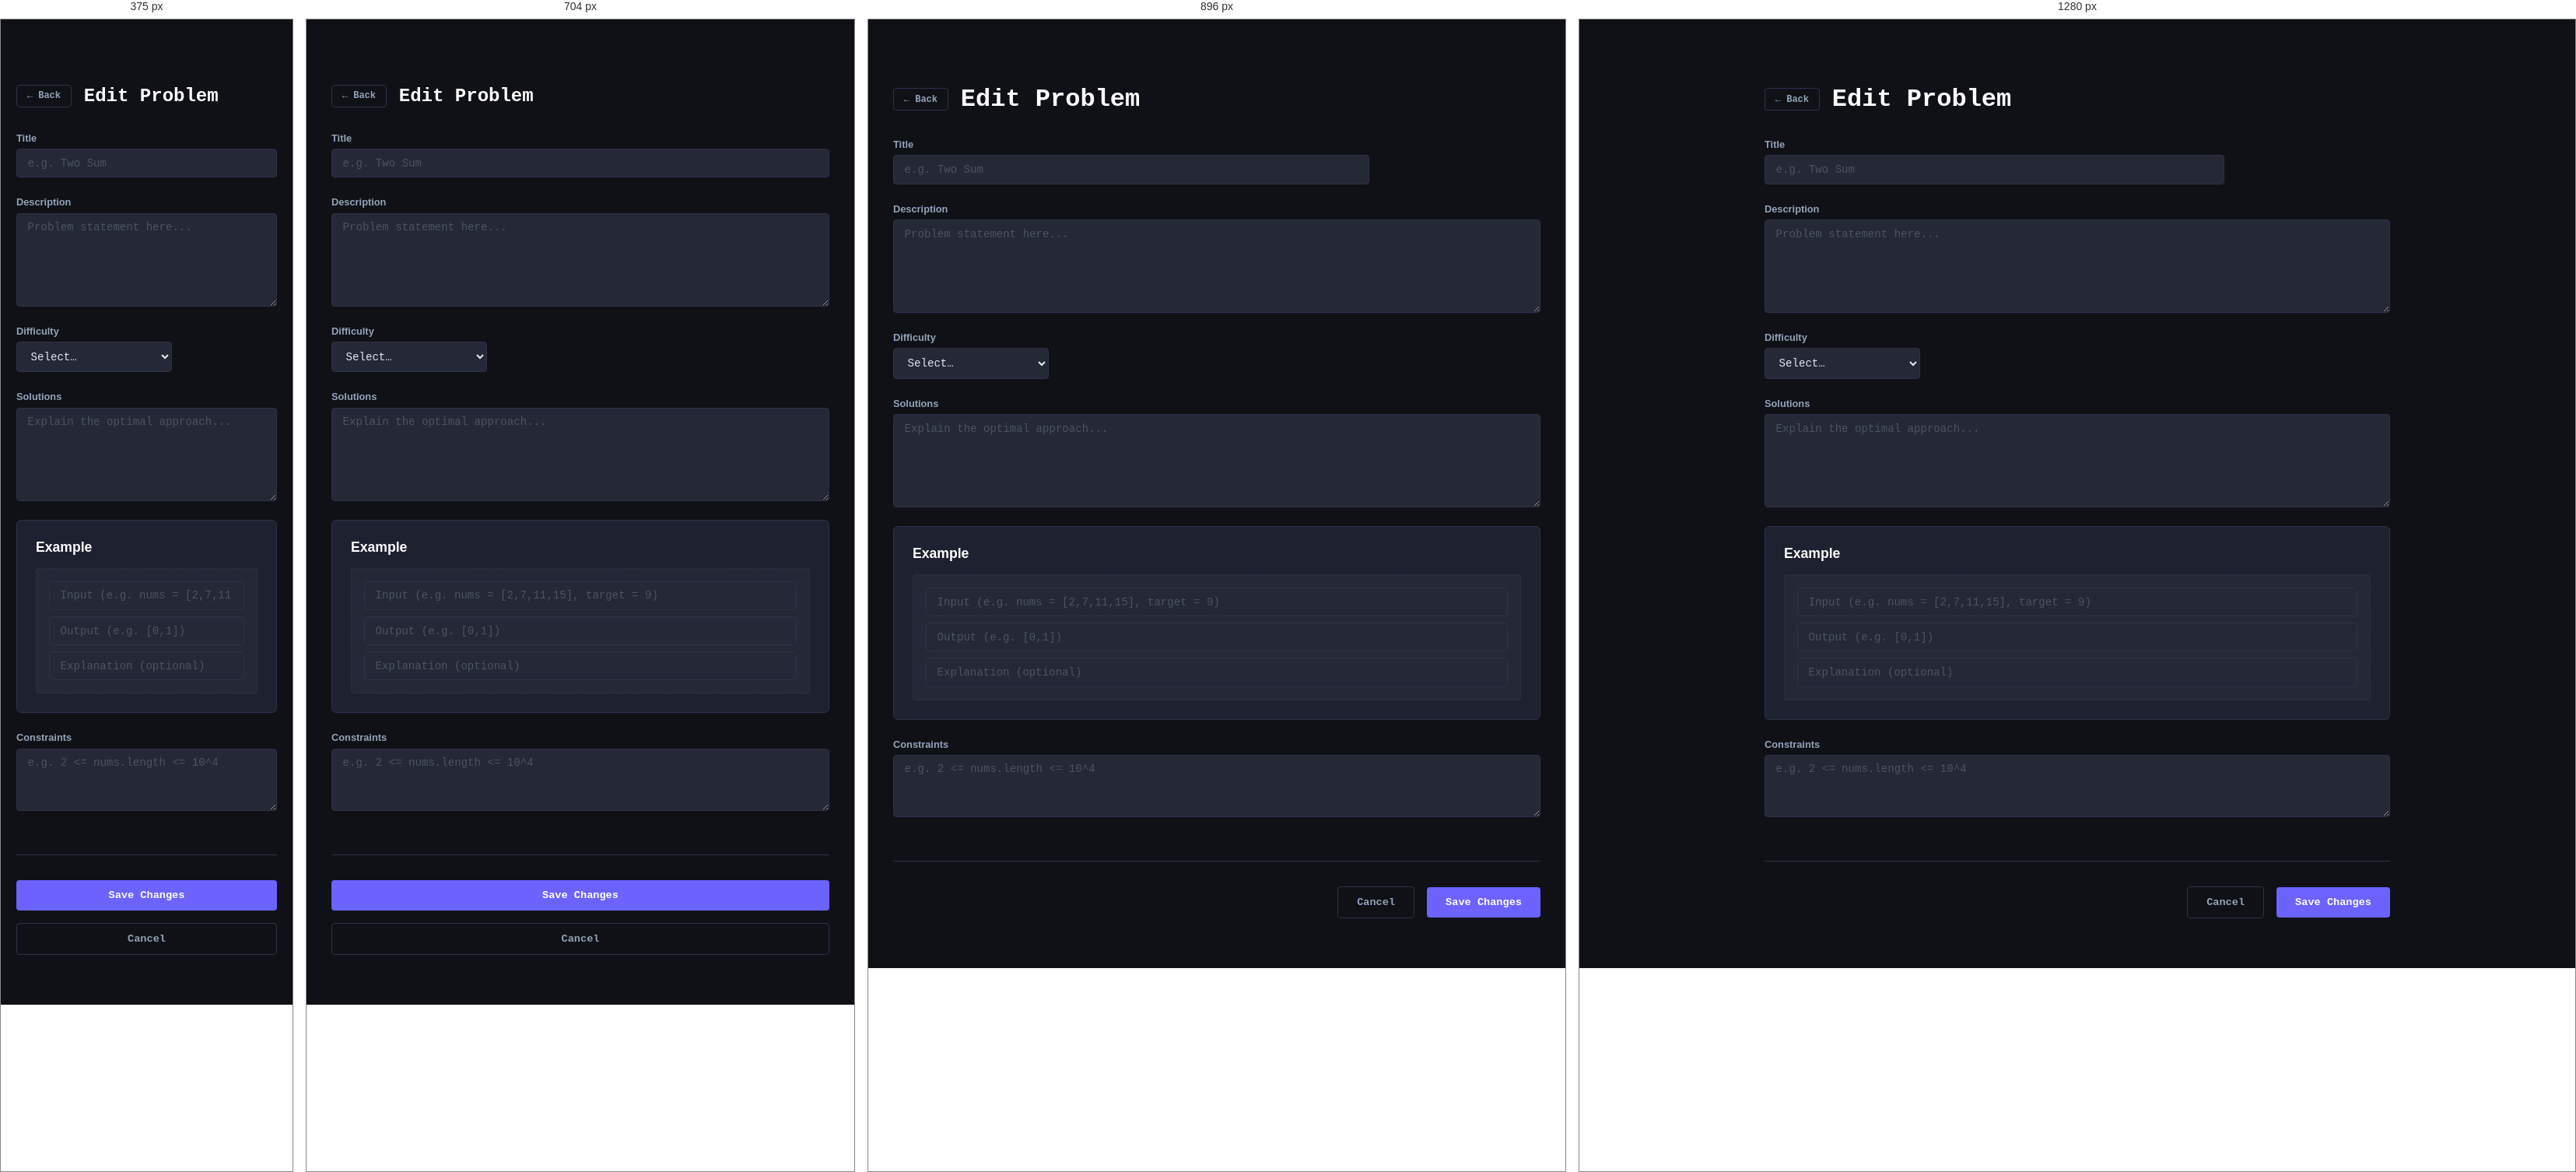
Rendered at 375 px, 704 px, 896 px and 1280 px, left to right.

<!-- file: edit.html -->
<!DOCTYPE html>
<html lang="en">
<head>
  <meta charset="UTF-8" />
  <meta name="viewport" content="width=device-width, initial-scale=1.0" />
  <title>Edit Problem — Realcode</title>
  <link rel="preconnect" href="https://fonts.googleapis.com" />
  <link rel="preconnect" href="https://fonts.gstatic.com" crossorigin />
  <link href="https://fonts.googleapis.com/css2?family=JetBrains+Mono:wght@400;700&family=Syne:wght@400;600;700&display=swap" rel="stylesheet" />

  <link rel="stylesheet" href="css/base.css" />
  <link rel="stylesheet" href="css/create.css" />
</head>
<body data-active-nav="profile">

  <main class="page">
    <div class="form-container anim-fade-up">

      <div style="display:flex; align-items:center; gap:1rem; margin-bottom:2rem;">
        <a href="profile_page.html" class="btn-secondary btn-sm">← Back</a>
        <h1 class="page-title" style="margin-bottom:0;">Edit Problem</h1>
      </div>

      <form class="problem-form" id="create-form">

        <div class="grid-row grid-3-1">
          <div class="form-group">
            <label class="form-label">Title</label>
            <input class="form-input" type="text" id="title" placeholder="e.g. Two Sum" />
          </div>
        </div>

        <div class="form-group">
          <label class="form-label">Description</label>
          <textarea class="form-textarea" id="statementMd" placeholder="Problem statement here..."></textarea>
        </div>

        <div class="form-group" style="width: 200px;">
          <label class="form-label">Difficulty</label>
          <select class="form-select" id="difficulty">
            <option value="" disabled selected>Select…</option>
            <option value="EASY">Easy</option>
            <option value="MEDIUM">Medium</option>
            <option value="HARD">Hard</option>
          </select>
        </div>

        <div class="form-group">
          <label class="form-label">Solutions</label>
          <textarea class="form-textarea" id="solutionTemplate" placeholder="Explain the optimal approach..."></textarea>
        </div>

        <div class="card">
          <div class="section-header">
            <h3 class="section-title">Example</h3>
          </div>
          <div id="examples-container">
            <div class="example-box" data-example>
              <div class="form-group">
                <input class="form-input" type="text" data-example-input placeholder="Input (e.g. nums = [2,7,11,15], target = 9)" />
              </div>
              <div class="form-group">
                <input class="form-input" type="text" data-example-output placeholder="Output (e.g. [0,1])" />
              </div>
              <div class="form-group">
                <input class="form-input" type="text" data-example-explanation placeholder="Explanation (optional)" />
              </div>
            </div>
          </div>
        </div>

        <div class="form-group">
          <label class="form-label">Constraints</label>
          <textarea class="form-textarea" id="constraintsMd" style="min-height: 80px;" placeholder="e.g. 2 <= nums.length <= 10^4"></textarea>
        </div>

        <div class="form-actions">
          <a href="profile_page.html" class="btn-secondary">Cancel</a>
          <button type="submit" class="btn-primary" id="submit-btn">Save Changes</button>
          <span id="status-message"></span>
        </div>

      </form>
    </div>
  </main>

  <!-- Core utilities -->
  <script src="js/i18n.js"></script>
  <script src="js/layout.js"></script>
  <script src="js/auth.js"></script>
  <script src="js/api.js"></script>
  <script src="js/utils.js"></script>

  <!-- Page script -->
  <script src="js/edit.js"></script>
</body>
</html>


/* @media block from css/base.css */
@media (max-width: 768px) {
  :root { --page-padding: 1.25rem; }

  .navbar { padding: 0 1.25rem; }

  .bottom-strip { padding: 0 1.25rem; }

  /* Buttons stack on very small screens */
  .cta-group {
    flex-wrap: wrap;
  }

  /* Table scroll on mobile */
  .table-wrapper {
    overflow-x: auto;
    -webkit-overflow-scrolling: touch;
  }
}

/* @media block from css/base.css */
@media (max-width: 640px) {
  /* Show hamburger, hide desktop nav links */
  .nav-hamburger { display: flex; }

  .nav-links {
    display: none;
    position: fixed;
    top: 52px;
    left: 0;
    right: 0;
    background: var(--sidebar);
    border-bottom: 1px solid var(--border);
    flex-direction: column;
    align-items: stretch;
    padding: 0.5rem 1.25rem 1rem;
    gap: 0.25rem;
    z-index: 98;
  }

  .nav-links a { padding: 0.6rem 0.75rem; }

  .nav-language-item {
    padding-top: 0.25rem;
  }

  .nav-language-select {
    width: 100%;
  }

  .navbar.nav-open .nav-links { display: flex; }
}

/* @media block from css/base.css */
@media (min-width: 641px) and (max-width: 1024px) {
  :root { --page-padding: 2rem; }
}

/* @media block from css/create.css */
@media (max-width: 768px) {
  .grid-3-1, .grid-1-1, .grid-1-1-1 {
    grid-template-columns: 1fr;
  }

  .section-header {
    flex-direction: column;
    align-items: flex-start;
    gap: 0.5rem;
  }

  .form-actions {
    flex-direction: column-reverse;
    align-items: stretch;
  }

  .form-actions .btn-primary,
  .form-actions .btn-secondary {
    justify-content: center;
  }

  #status-message {
    margin-right: 0;
    text-align: center;
  }

  .page-title { font-size: 1.5rem; }
}